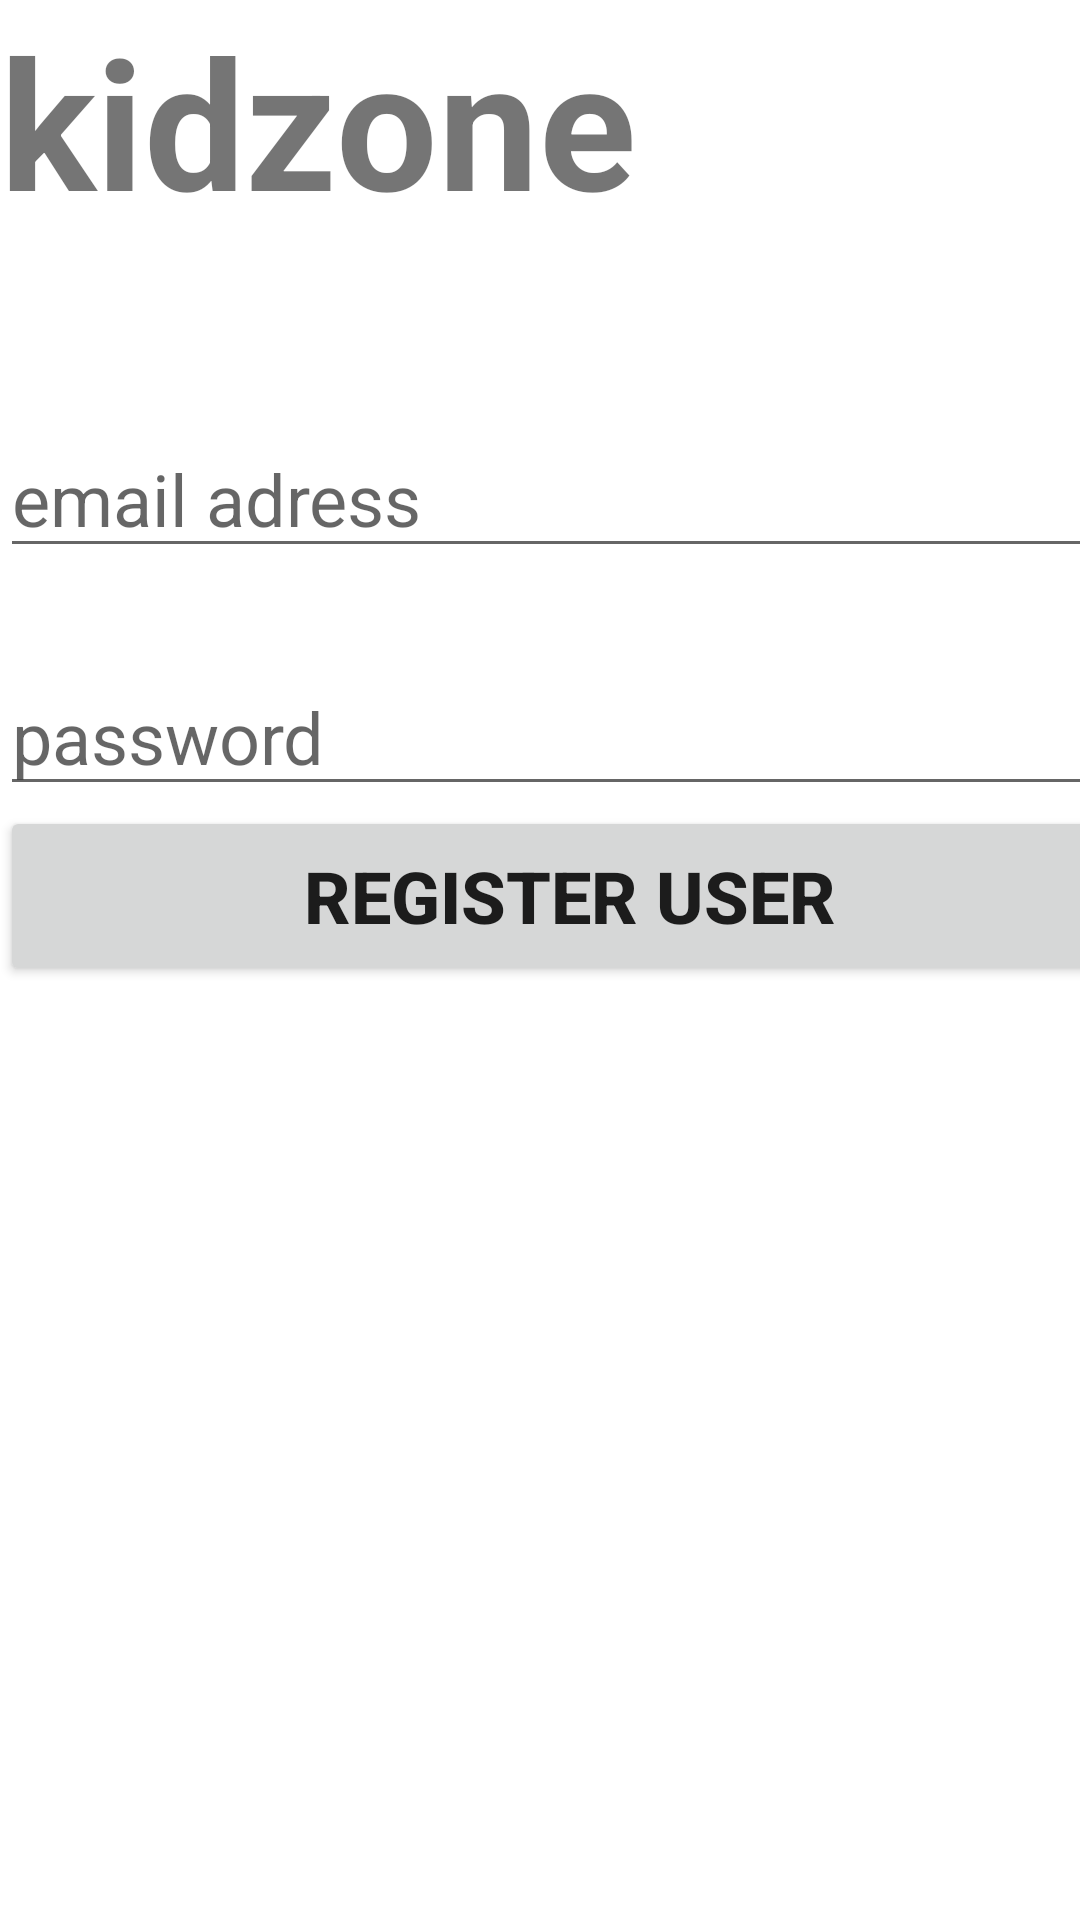

Layout XML and referenced resources for this Android screen:
<!-- AndroidManifest.xml: application theme Theme.Kidzone -->
<!-- res/layout/activity_registeruser.xml -->
<?xml version="1.0" encoding="utf-8"?>
<LinearLayout xmlns:android="http://schemas.android.com/apk/res/android"
    xmlns:app="http://schemas.android.com/apk/res-auto"
    xmlns:tools="http://schemas.android.com/tools"
    android:orientation="vertical"
    android:layout_width="match_parent"
    android:layout_height="match_parent"
    tools:context=".Registeruser">
    <TextView

        android:id="@+id/banner"
        android:layout_width="match_parent"
        android:layout_height="wrap_content"
        android:text="kidzone"
        android:textSize="60dp"
        android:textStyle="bold" />
    <EditText
        android:id="@+id/email"
        android:layout_width="380dp"
        android:layout_height="wrap_content"
        android:layout_marginTop="60dp"
        android:ems="10"
        android:hint="email adress"
        android:inputType="textEmailAddress"
        android:textSize="24dp" />




    <EditText
        android:id="@+id/password"
        android:layout_width="380dp"
        android:layout_height="wrap_content"
        android:layout_alignBottom="@id/email"
        android:layout_marginTop="30dp"
        android:ems="10"
        android:hint="password"
        android:inputType="textEmailAddress"
        android:textSize="24dp" />
    <Button
        android:layout_width="380dp"
        android:layout_height="60dp"
        android:text="Register user"
        android:textSize="24dp"
        android:id="@+id/registeruser"
        android:textStyle="bold"/>


</LinearLayout>
<!-- resources referenced by this layout -->
<resources>
  <style name="Theme.Kidzone" parent="Theme.MaterialComponents.DayNight.DarkActionBar">
          
          <item name="colorPrimary">@color/purple_500</item>
          <item name="colorPrimaryVariant">@color/purple_700</item>
          <item name="colorOnPrimary">@color/white</item>
          
          <item name="colorSecondary">@color/teal_200</item>
          <item name="colorSecondaryVariant">@color/teal_700</item>
          <item name="colorOnSecondary">@color/black</item>
          
          <item name="android:statusBarColor" tools:targetApi="l">?attr/colorPrimaryVariant</item>
          
      </style>
  <!-- not gathered from this repository: default colours our renderer supplied (Android Studio template values) -->
  <color name="purple_500">#FF6200EE</color>
  <color name="purple_700">#FF3700B3</color>
  <color name="teal_200">#FF03DAC5</color>
  <color name="teal_700">#FF018786</color>
  <color name="black">#FF000000</color>
  <color name="white">#FFFFFFFF</color>
</resources>
